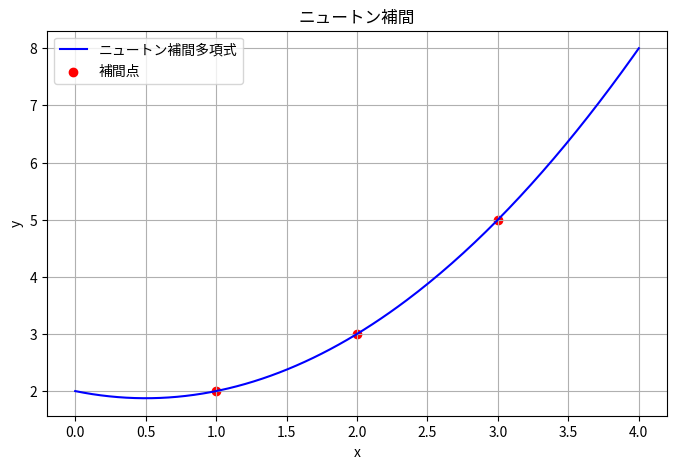

This chart was generated by the following Python code:
# Practice 7.3 ニュートン補間
# 3点補間 (1, 2), (2, 3), (3, 5)

import numpy as np
import matplotlib.pyplot as plt

from matplotlib import rcParams

# 日本語フォントを設定
rcParams['font.family'] = 'Noto Sans CJK JP'

# 補間点
x_points = np.array([1, 2, 3])
y_points = np.array([2, 3, 5])

# 差分商テーブルを作る関数
def divided_differences(x, y):
    n = len(x)
    coef = np.copy(y).astype(float)
    for j in range(1, n):
        coef[j:] = (coef[j:] - coef[j-1:-1]) / (x[j:] - x[:n-j])
    return coef

# 補間多項式の定義
def newton_polynomial(x, x_data, coef):
    n = len(coef)
    result = coef[0]
    for i in range(1, n):
        term = coef[i]
        for j in range(i):
            term *= (x - x_data[j])
        result += term
    return result

# 差分商係数の計算
coefficients = divided_differences(x_points, y_points)
print("ニュートン補間の係数:", coefficients)

# プロット
x_vals = np.linspace(0, 4, 200)
y_vals = newton_polynomial(x_vals, x_points, coefficients)

plt.figure(figsize=(8, 5))
plt.plot(x_vals, y_vals, label="ニュートン補間多項式", color="blue")
plt.scatter(x_points, y_points, color="red", label="補間点")
plt.title("ニュートン補間")
plt.xlabel("x")
plt.ylabel("y")
plt.grid(True)
plt.legend()
plt.show()

